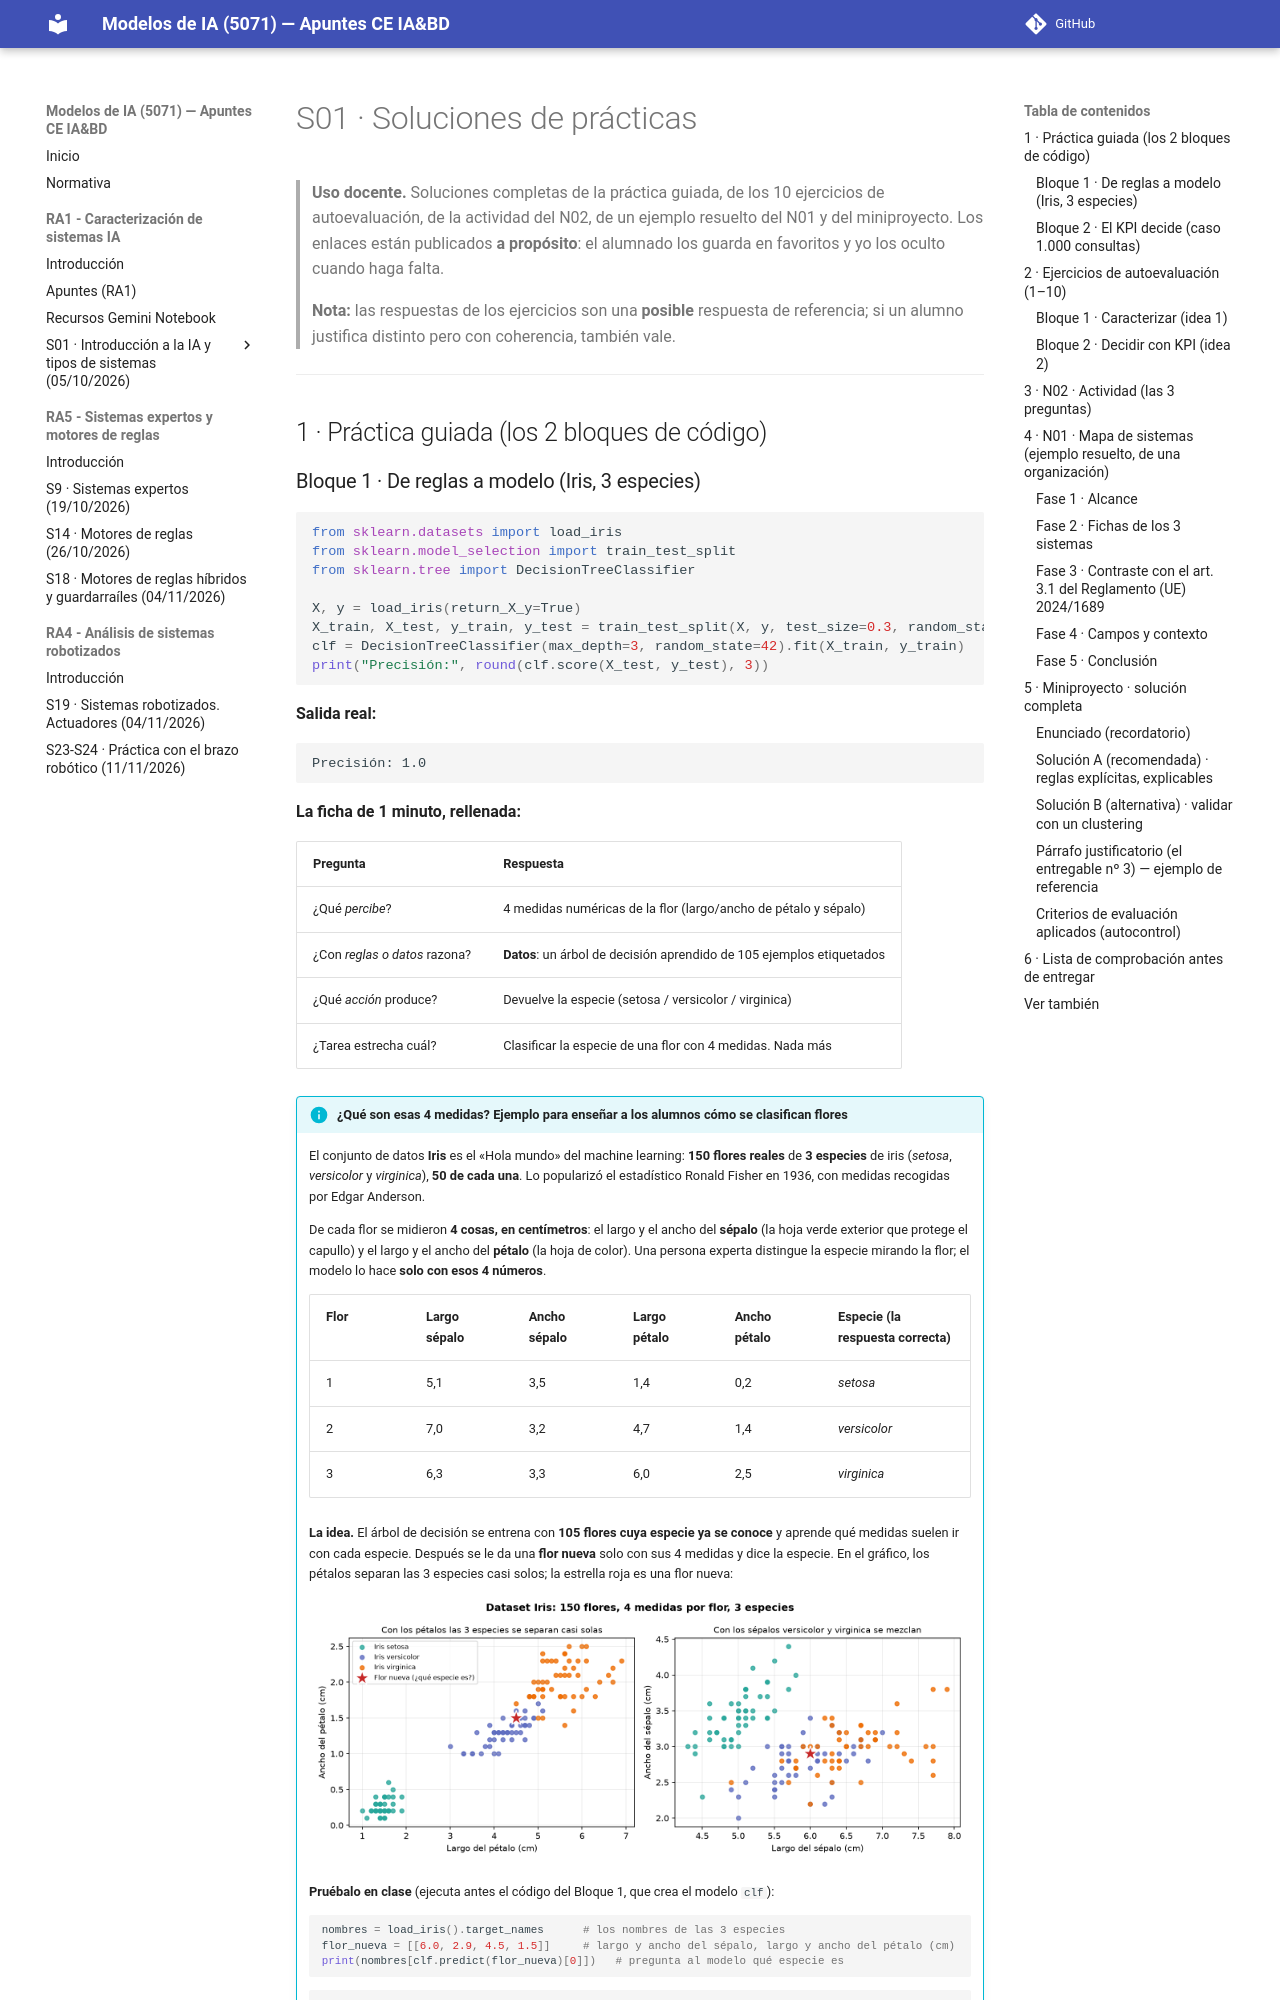

repository: jmperez-profesor/mia · page: bloques/B01_RA1/soluciones_s01.html · generator: mkdocs

---
titulo: "S01 · Soluciones de prácticas (RA1)"
---

# S01 · Soluciones de prácticas

> **Uso docente.** Soluciones completas de la práctica guiada, de los 10 ejercicios de autoevaluación, de la actividad del N02, de un ejemplo resuelto del N01 y del miniproyecto. Los enlaces están publicados **a propósito**: el alumnado los guarda en favoritos y yo los oculto cuando haga falta.
>
> **Nota:** las respuestas de los ejercicios son una **posible** respuesta de referencia; si un alumno justifica distinto pero con coherencia, también vale.

---

## 1 · Práctica guiada (los 2 bloques de código)
